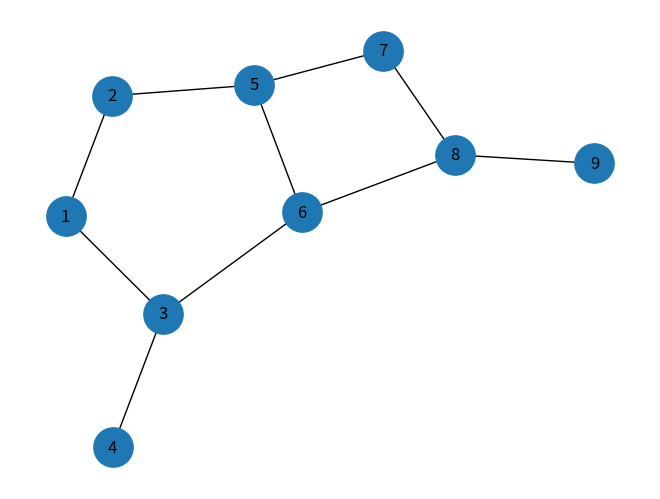

Python code for this plot:
# Pour visualiser, on va se servir de networkx et de matplotlib

#1. Imporation des modules-----------------------------------------------------------------------------------------------

import networkx as nx
import matplotlib.pyplot as plt

#2. Representation du graphe--------------------------------------------------------------------------------------------

# liste d'adjacence

graphe_exo = {
     1 : [2,3],
     2 : [1,5],
     3 : [1,4,6],
     4 : [3],
     5 : [2,6,7],
     6 : [3,5,8],
     7 : [5,8],
     8 : [6,7,9],
     9 : [8]
 }

# graphe avec networkx
G = nx.Graph()  # instanciation d'un graphe
#Creation du graphe a l'aide de networkx, le graphe a des sommets (nodes) et des arretes(edges)

for sommet , voisins  in graphe_exo.items() : # on itere sur chaque sommet et ses voisins
    for voisin in voisins :                     # pour chaque sommet, on cree les arretes =  on le connecte a ses voisins
        G.add_edge(sommet,voisin)

# fin de la creation du graphe a partir de la liste d'adjacence.
# NB : il s'agit d'un graphe non-oriente.


#3. visualisation avec matplotlib et networkx----------------------------------------------------------------------------------
pos = nx.spring_layout(G)
nx.draw(G, pos, with_labels=True, node_size=800, arrows=True) # fait appel a matplotlib pour creer une representation du graphe
plt.show() # affiche le graphe deja represente via matplotlib en arriere plan avec nx.draw, avec plt.show de matplotlib


# TODO : Creer une fonction pour qui nous renvoie un graphe G a partir d'une liste d'adjacence
# TODO : Comment créer un graphe orienté avec networkx
